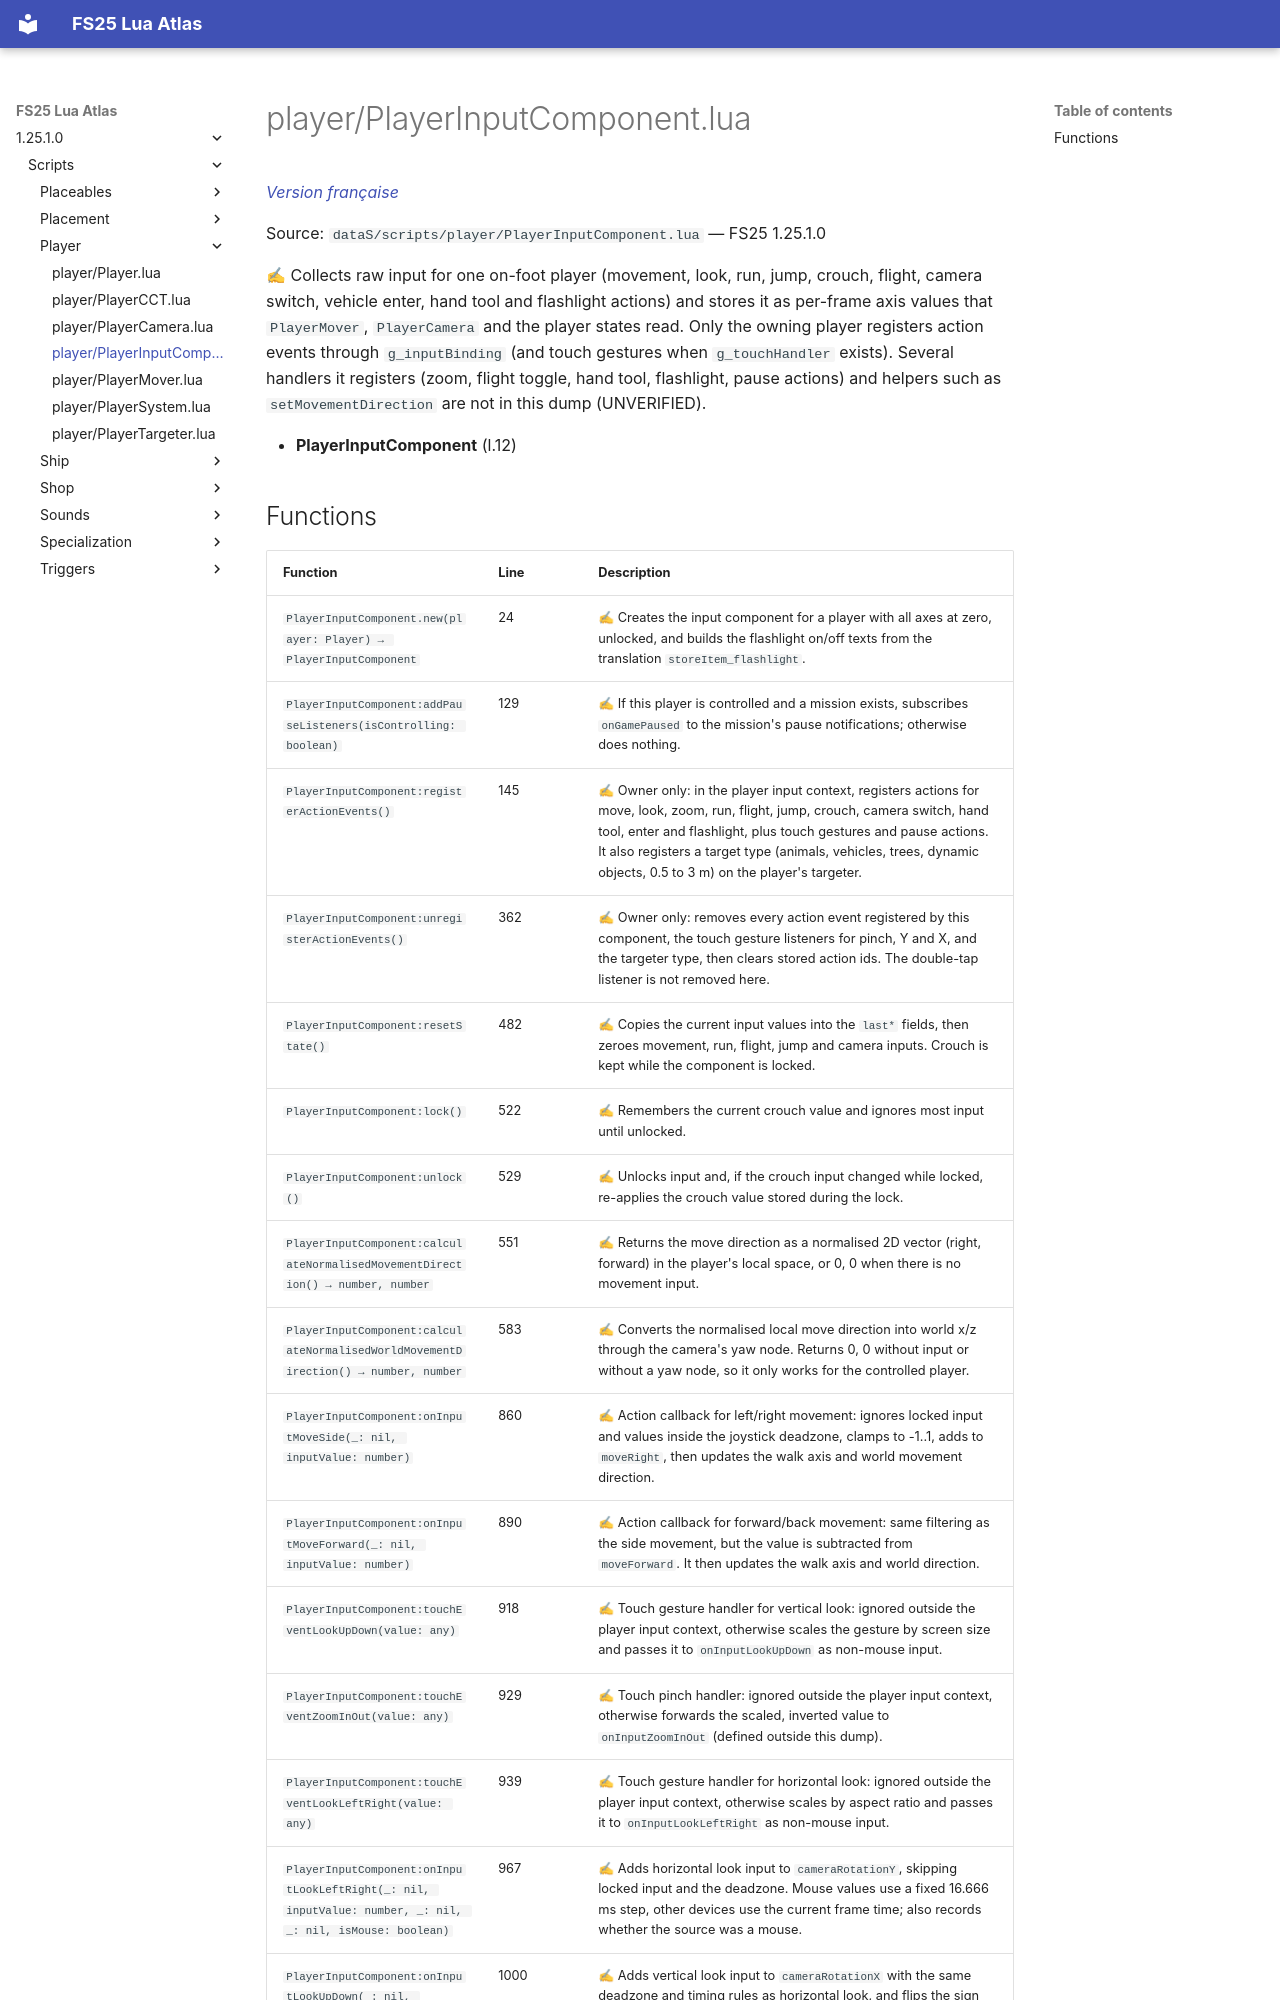

repository: Tim0219800/fs25-lua-atlas · page: 1.25.1.0/scripts/player/PlayerInputComponent.html · generator: mkdocs

# player/PlayerInputComponent.lua

*[Version française](../../fr/scripts/player/PlayerInputComponent.md)*

Source: `dataS/scripts/player/PlayerInputComponent.lua` — FS25 1.25.1.0

✍ Collects raw input for one on-foot player (movement, look, run, jump, crouch, flight, camera switch, vehicle enter, hand tool and flashlight actions) and stores it as per-frame axis values that `PlayerMover`, `PlayerCamera` and the player states read. Only the owning player registers action events through `g_inputBinding` (and touch gestures when `g_touchHandler` exists). Several handlers it registers (zoom, flight toggle, hand tool, flashlight, pause actions) and helpers such as `setMovementDirection` are not in this dump (UNVERIFIED).

- **PlayerInputComponent** (l.12)
